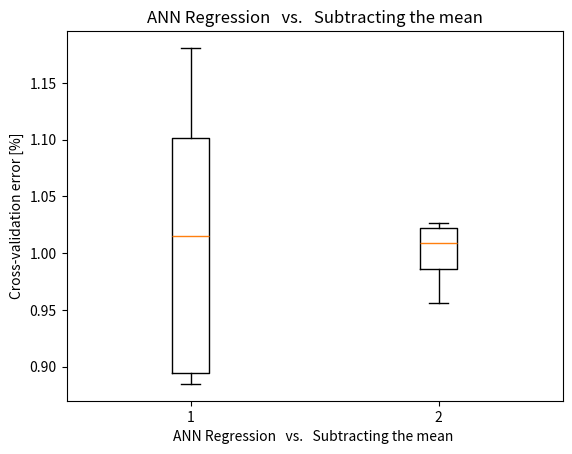

This chart was generated by the following Python code:
#!/usr/bin/env python3
# -*- coding: utf-8 -*-
"""
Created on Sat Apr  7 22:22:53 2018

@author: ibenfjordkjaersgaard
"""



from matplotlib.pyplot import figure, boxplot, xlabel, ylabel, show, savefig, title
import numpy as np
from scipy import stats


Error_linear_reg = np.array([[0.81926178], [0.632515  ], [1.02359398], [0.88060206], [1.04330923]])

Error_mean_reg = np.array([[1.02682598],[1.02238967], [1.0090181 ],  [0.98606222], [0.95587375]])


Error_ANN_reg = np.array([[0.88484984], [1.01533648], [1.18072543], [0.89463091],  [1.10124875]])



#Error_ANN.shape = (5,1)
## Crossvalidation
# Create crossvalidation partition for evaluation 
K = 5




# Test if classifiers are significantly different using methods in section 9.3.3
# by computing credibility interval. Notice this can also be accomplished by computing the p-value using
[tstatistic, pvalue] = stats.ttest_ind(Error_ANN_reg ,Error_mean_reg )
# and test if the p-value is less than alpha=0.05. 
z_ANN_reg = (Error_ANN_reg - Error_mean_reg)
zb_ANN_reg= z_ANN_reg.mean()
nu = K-1
sig =  (z_ANN_reg-zb_ANN_reg).std()  / np.sqrt(K-1)
alpha = 0.05

zL_ANN_reg= zb_ANN_reg + sig * stats.t.ppf(alpha/2, nu);
zH_ANN_reg = zb_ANN_reg + sig * stats.t.ppf(1-alpha/2, nu);

if zL_ANN_reg <= 0 and zH_ANN_reg>= 0 :
    print('Classifiers are not significantly different')        
else:
    print('Classifiers are significantly different.')
    
# Boxplot to compare classifier error distributions
figure()
boxplot(np.concatenate((Error_ANN_reg , Error_mean_reg),axis=1))
xlabel('ANN Regression   vs.   Subtracting the mean ')
ylabel('Cross-validation error [%]')
title('ANN Regression   vs.   Subtracting the mean')
savefig('ANN_vs_subtracting_the_mean.png')
show()
